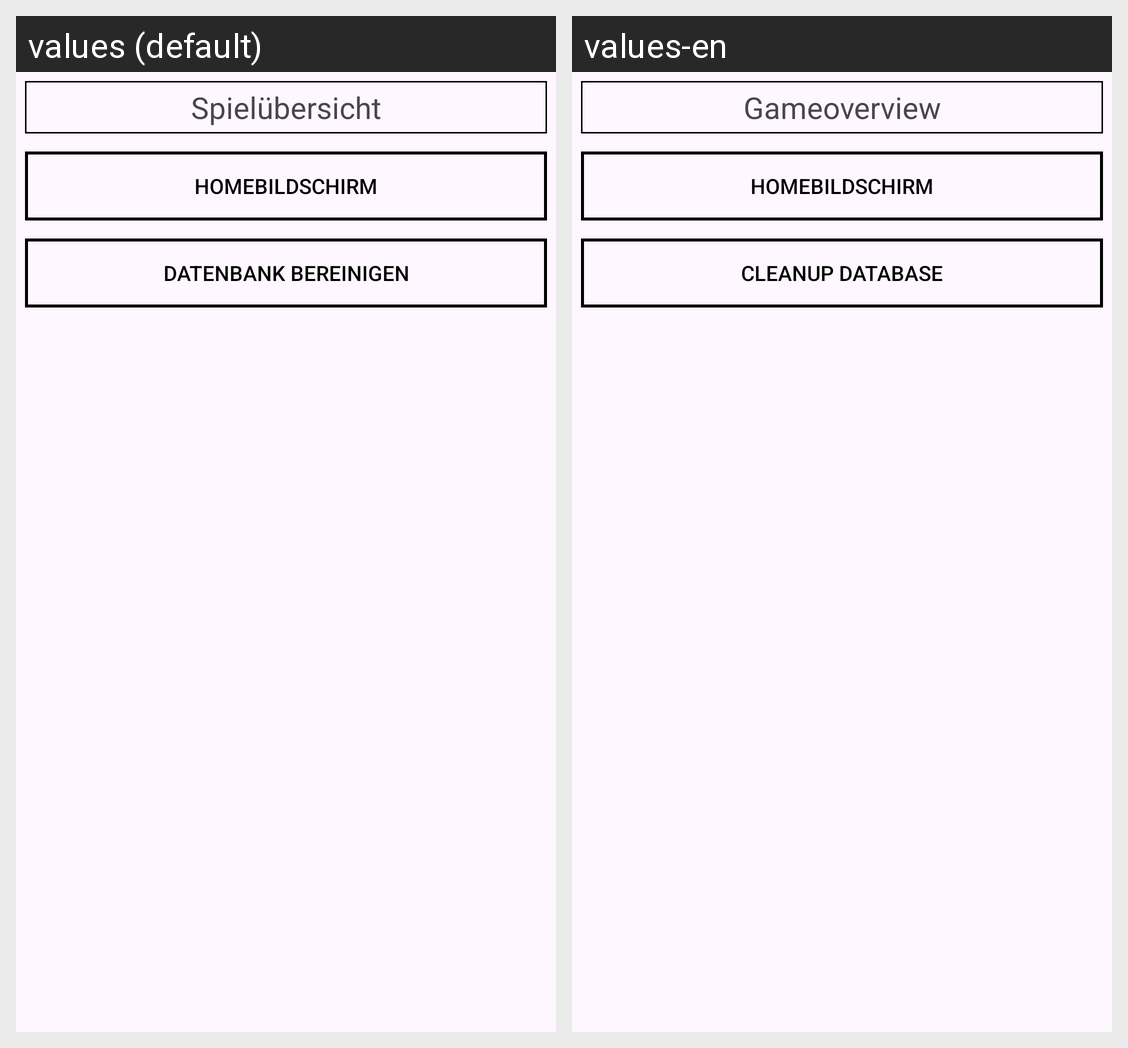

Locale-by-locale string values for the Android screen shown in this grid:
Android screen res/layout/overview.xml rendered under 2 locales, left to right: values (default), values-en. Device: Nexus 5 (rendered at 1080×1920; each locale shown at half size, 540×960, under a caption strip naming it); theme Theme.ThrowScorer.
Strings drawn on this screen, with the default value and each locale's value (text and hints the layout hard-codes, and strings that could not be matched under every locale, appear in the picture but are not listed):

home_over
  values: Spielübersicht
  values-en: Gameoverview

eva_home
  values: Homebildschirm
  values-en: Homebildschirm  [not translated; the default value is used]

ov_clean
  values: Datenbank bereinigen
  values-en: cleanup database
